3-way image classification set "floro-dataset" from GitHub (ThaRushi0809/floro-dataset); label vocabulary: anthracnose, healthy, soft rot.

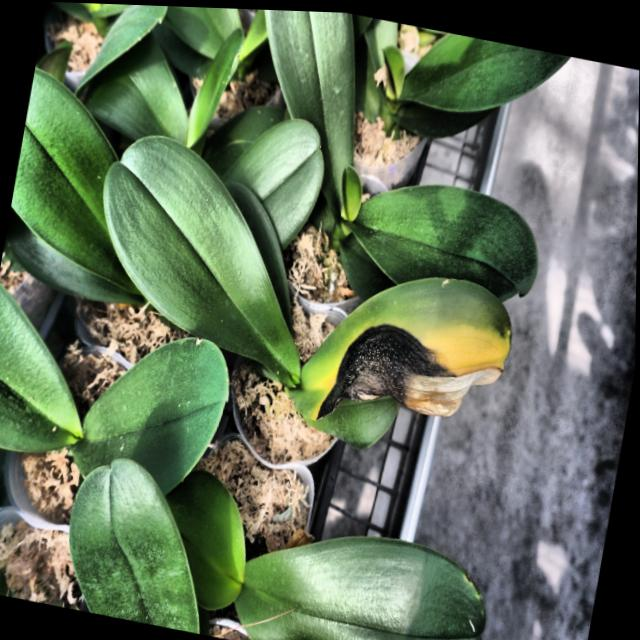
Label: anthracnose

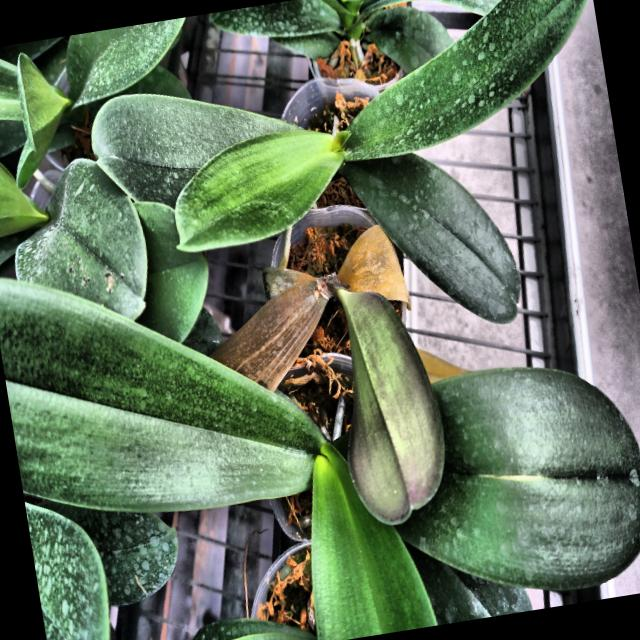
Label: soft rot

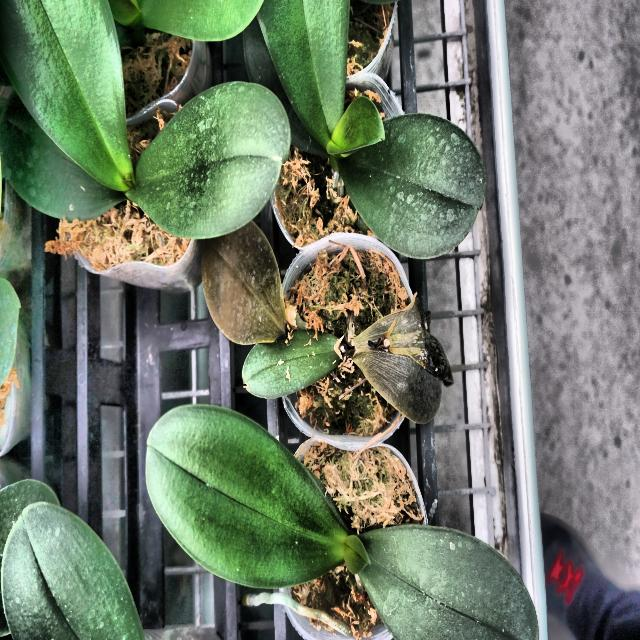
Label: soft rot

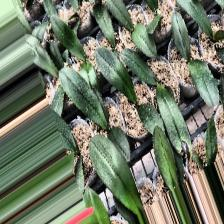
Label: anthracnose

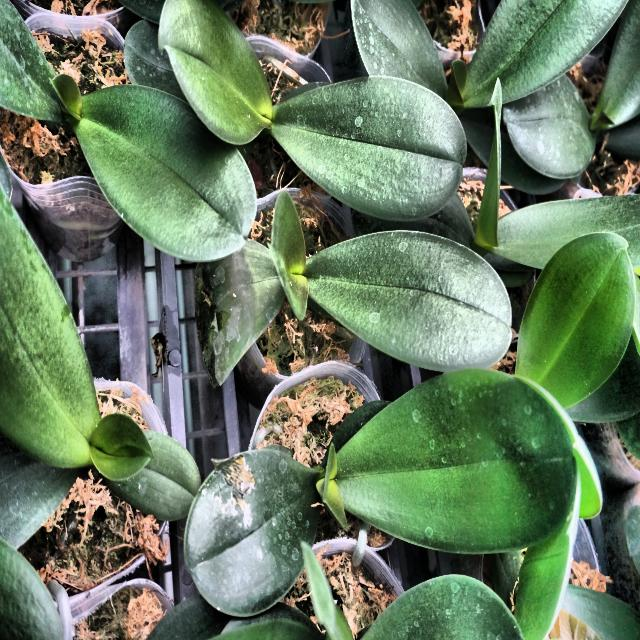
Label: soft rot

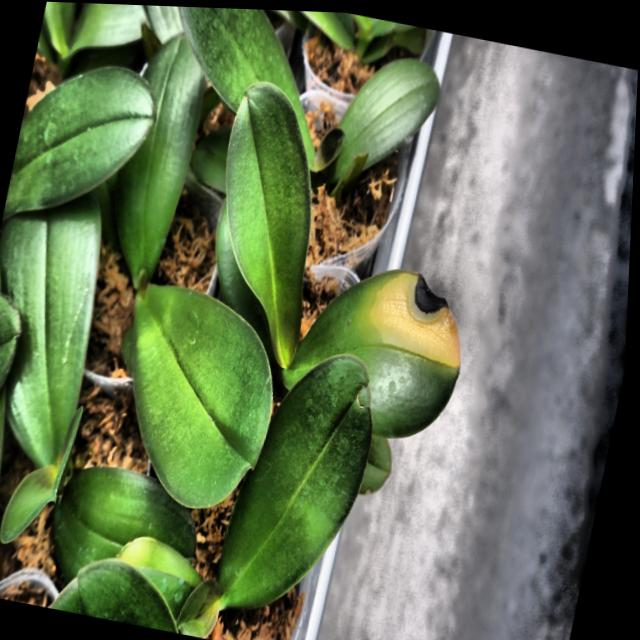
Label: anthracnose
